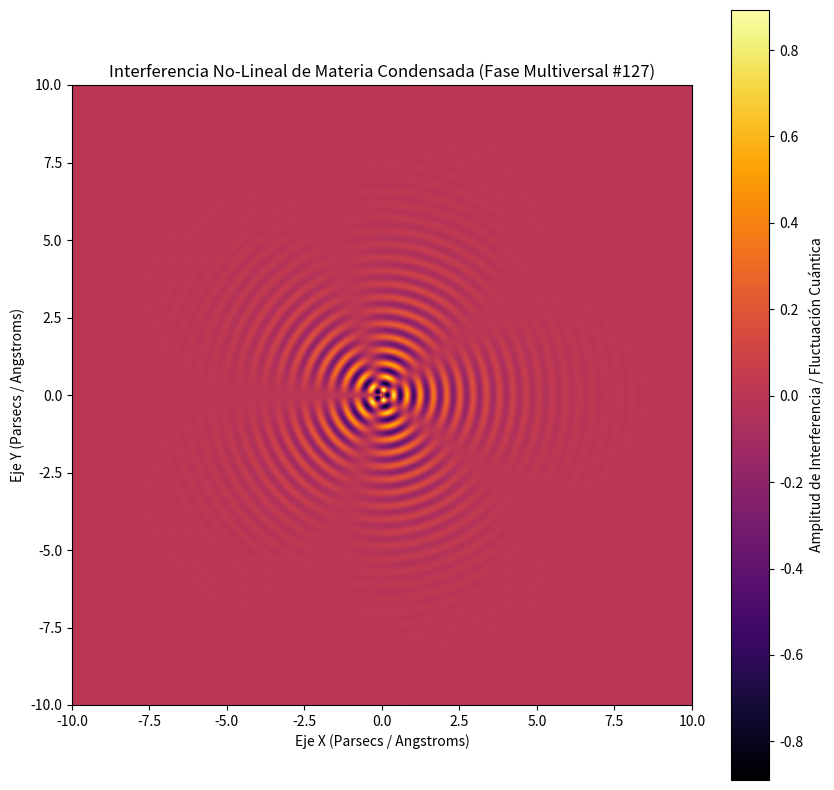

Reproduce this figure in Python.
%matplotlib inline
# Simulación Multiversal: Materia Condensada - Variante 127
import numpy as np
import matplotlib.pyplot as plt

# Parámetros Físicos No-Lineales
omega_1 = 14.695
omega_2 = 2.515
lambda_decay = 0.613
phase_shift = 2.17

x = np.linspace(-10, 10, 800)
y = np.linspace(-10, 10, 800)
X, Y = np.meshgrid(x, y)

# Dinámica de Fluidos / Campos Tensor-Escalares (Fase Multiversal)
R = np.sqrt(X**2 + Y**2) + 1e-5
Z = (np.sin(omega_1 * R + phase_shift) * np.cos(omega_2 * np.arctan2(Y, X))) * np.exp(-lambda_decay * R)

plt.figure(figsize=(10, 10))
plt.imshow(Z, cmap='inferno', extent=[-10, 10, -10, 10], origin='lower')
plt.colorbar(label='Amplitud de Interferencia / Fluctuación Cuántica')
plt.title(r'Interferencia No-Lineal de Materia Condensada (Fase Multiversal #127)')
plt.xlabel('Eje X (Parsecs / Angstroms)')
plt.ylabel('Eje Y (Parsecs / Angstroms)')
plt.show()
